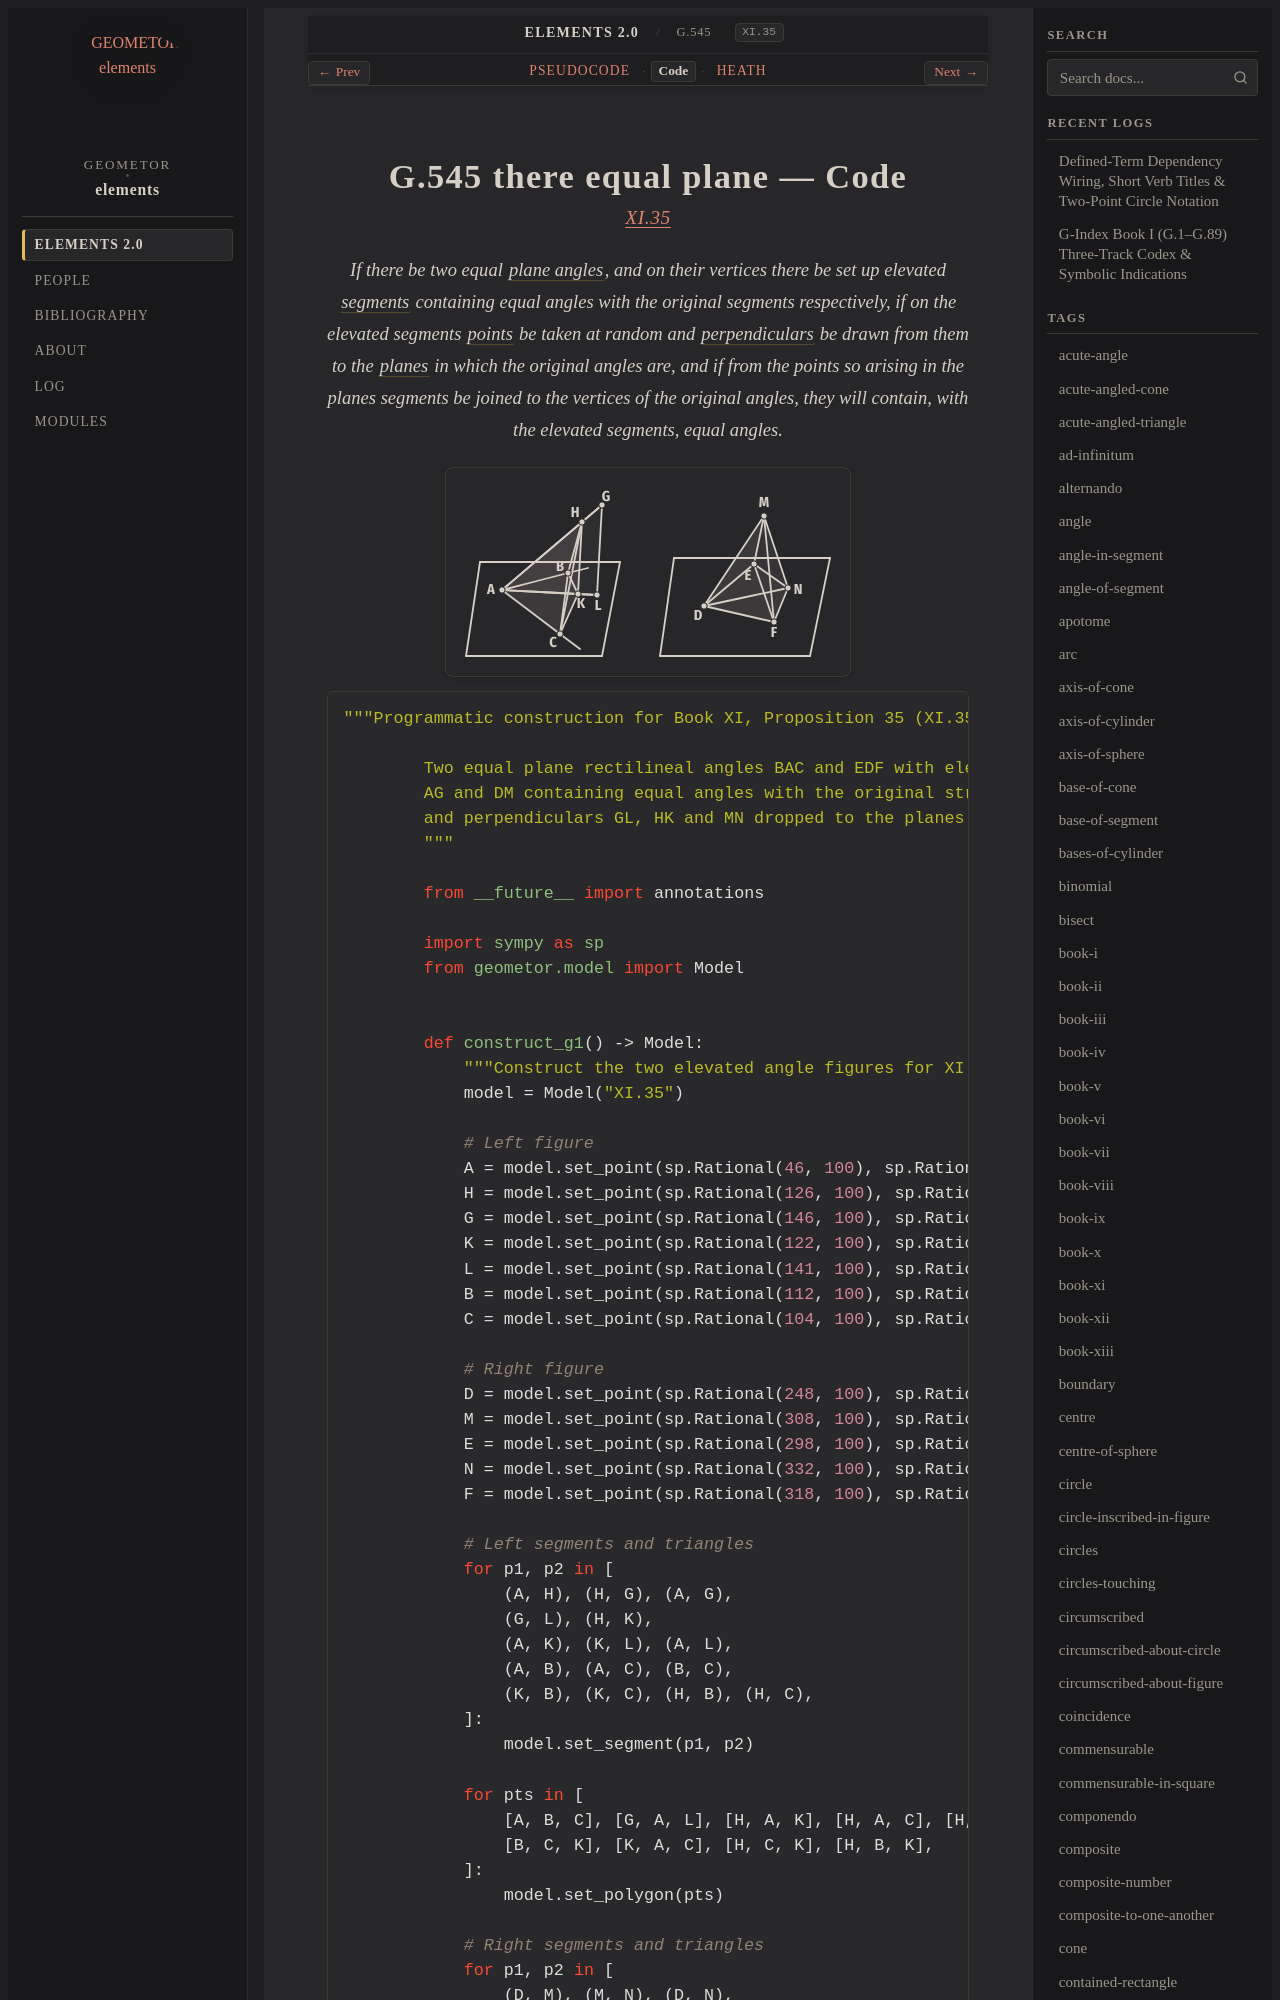

repository: geometor/elements · page: elements2/G.545/code.html · generator: sphinx

:canonical_id: G.545
:original_id: XI.35
:title: G.545 there equal plane
:volume: III
:book: XI
:type: prop

G.545 there equal plane — Code
==============================

.. rubric:: `XI.35 <https://geometor.github
